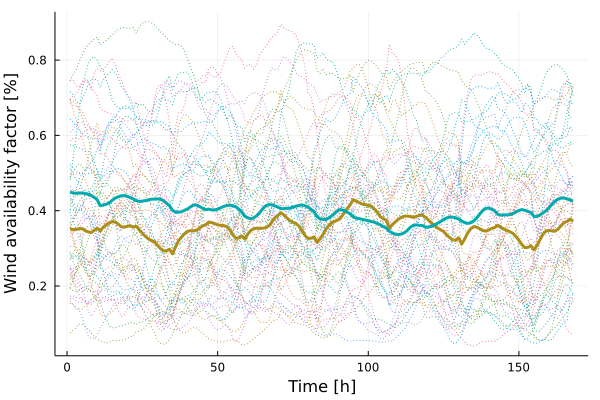

The file beside this chart, header and first rows:
x1, x2
0.352, 0.4497
0.3502, 0.447
0.3503, 0.4463
0.3523, 0.4469
0.3525, 0.4471
0.3475, 0.4453
0.3438, 0.4436
0.3418, 0.4405
0.3475, 0.4354
0.3535, 0.4294
0.3462, 0.4134
0.3561, 0.4148
0.3623, 0.4172
0.3676, 0.4208
0.3706, 0.4278
0.3701, 0.4335
0.3642, 0.437
0.3574, 0.4398
0.3565, 0.4402
0.3586, 0.4381
0.3599, 0.4351
0.3566, 0.431
0.3587, 0.4269
0.3488, 0.4244
0.3402, 0.4256
0.3316, 0.4266
0.3252, 0.4287
0.3204, 0.4306
0.3175, 0.4308
0.3083, 0.4311
0.2994, 0.4307
0.2937, 0.427
0.2929, 0.4197
0.298, 0.4133
0.2854, 0.4011
0.3036, 0.3962
0.32, 0.3959
0.33, 0.3971
0.3387, 0.401
0.3448, 0.4046
0.3472, 0.4104
0.3463, 0.4149
0.3482, 0.4152
0.3535, 0.411
0.3597, 0.4068
0.3624, 0.4027
0.3699, 0.4043
0.3685, 0.4021
0.3658, 0.4021
0.3623, 0.404
0.3611, 0.4077
0.3606, 0.4114
0.3578, 0.4136
0.3499, 0.4148
0.3364, 0.4133
0.3271, 0.4102
0.3276, 0.4043
0.3331, 0.3969
0.325, 0.3855
0.3376, 0.3808
... 108 more rows
